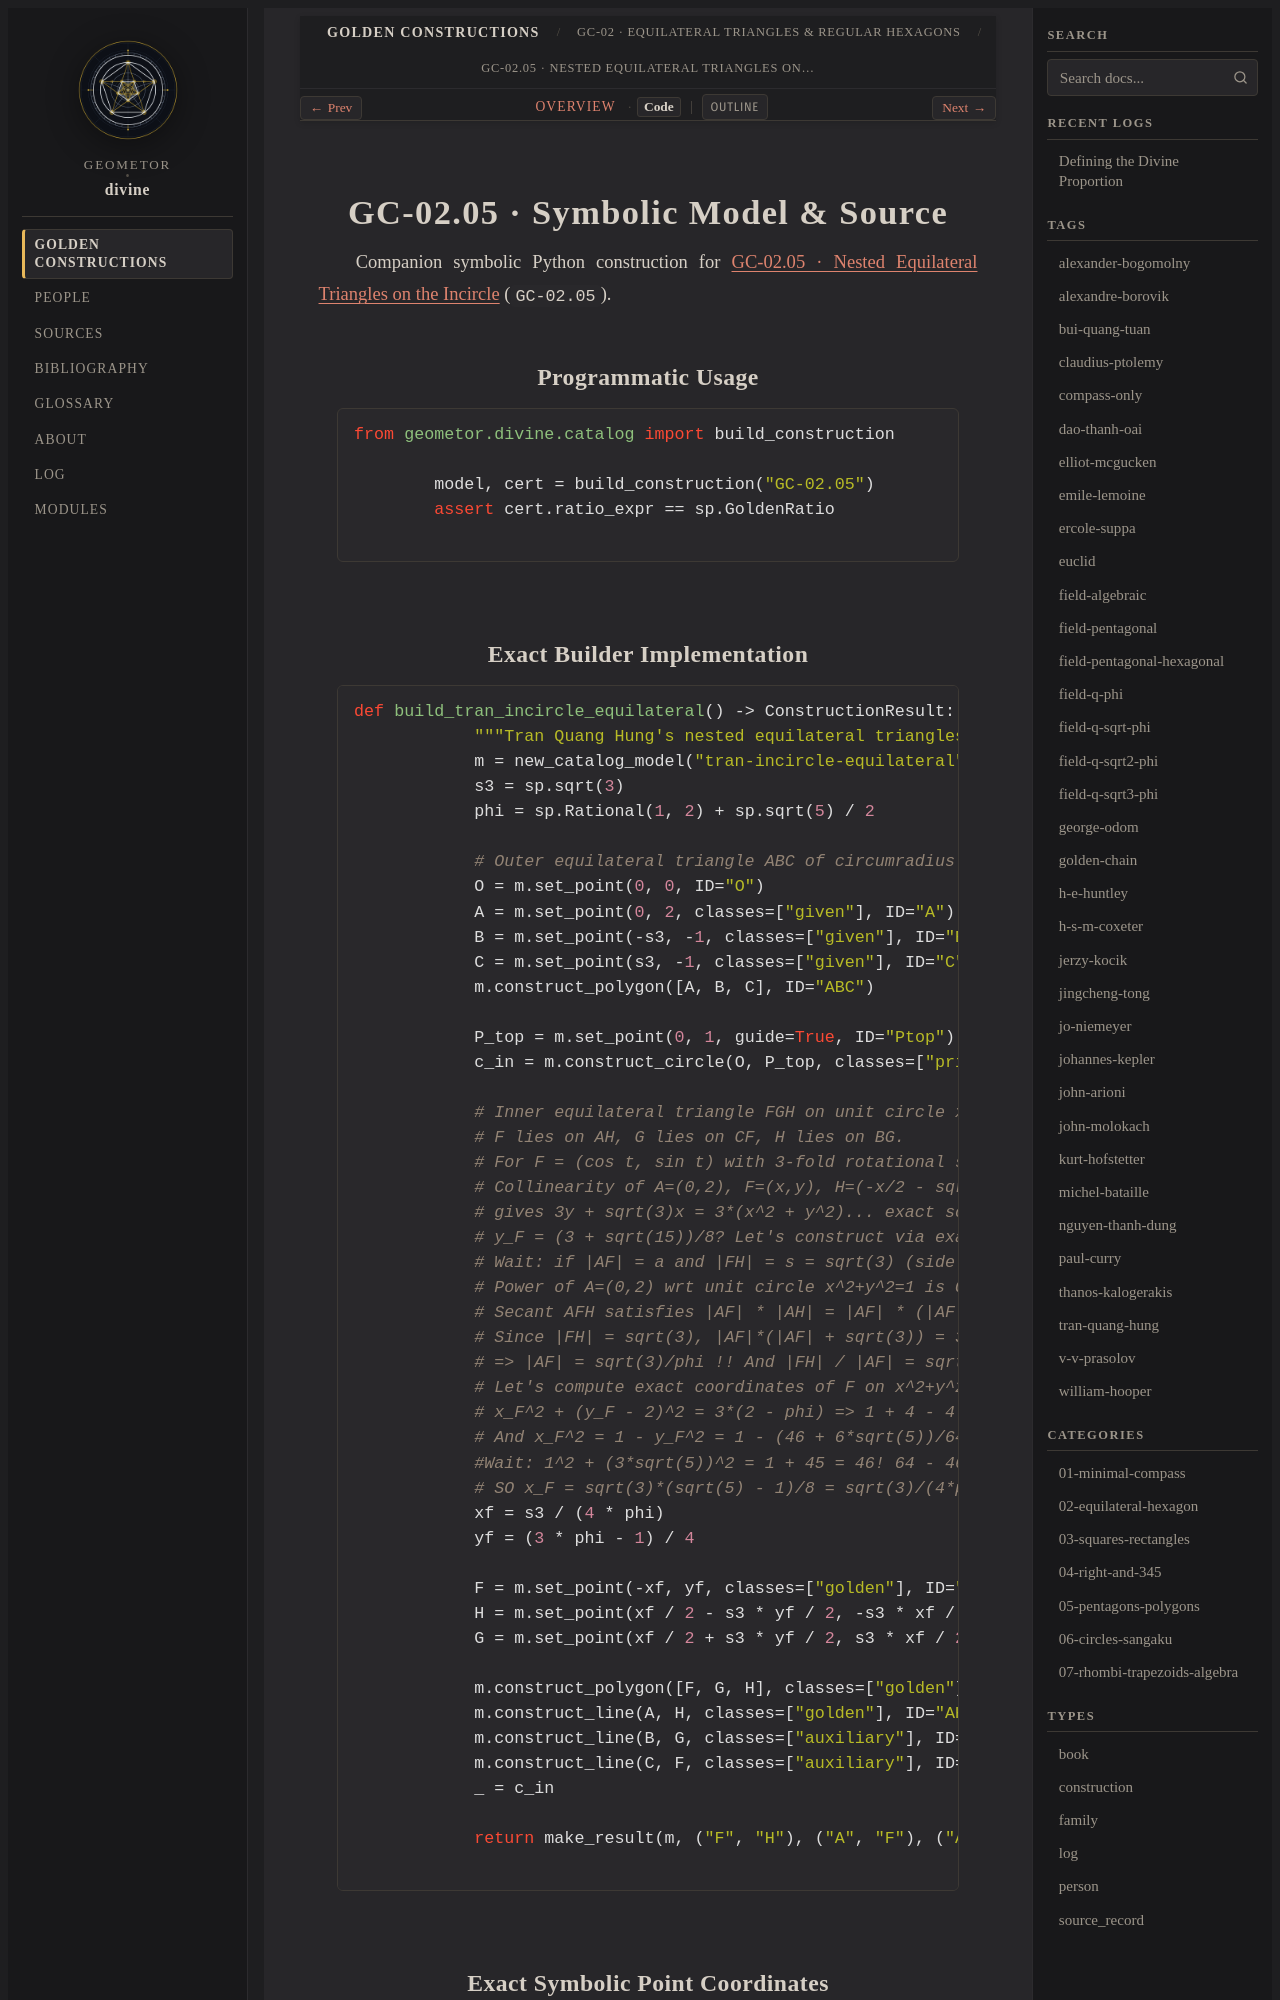

repository: geometor/divine · page: constructions/02-equilateral-hexagon/05-tran-incircle-equilateral/code.html · generator: sphinx

GC-02.05 · Symbolic Model & Source
==================================

Companion symbolic Python construction for :doc:`index` (``GC-02.05``).

Programmatic Usage
------------------

.. code-block:: python

   from geometor.divine.catalog import build_construction

   model, cert = build_construction("GC-02.05")
   assert cert.ratio_expr == sp.GoldenRatio
